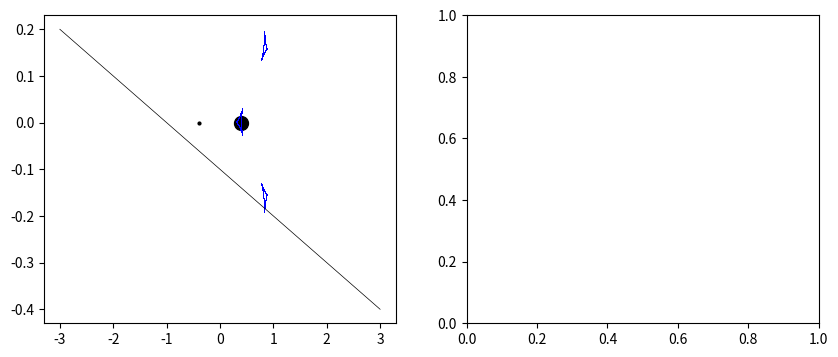

Write the Python code that produced this figure. (Note: this script raises an exception after producing the figure.)
# Code by Y. Tsapras.

import numpy as np
import matplotlib.pyplot as plt
from numpy.polynomial import polynomial as poly
from tqdm import tqdm
import matplotlib.animation as animation

# Parameters to be set by user

# GM1 = mass of object 1 (as a % of total mass) e.g. 0.1
# GM2 = mass of object 2 (as a % of total mass) e.g  0.9
# D = half binary separation (between components) in Einstein radii
# cof1, cof2 = trajectory coefficients (trajectory of the 
#              form Y = cof1 * X + cof2 [[use small values]])

GM1, GM2, D, cof1, cof2 = 0.01, 0.99, 0.4, 0.1, -0.1

# Define the number of points (NPN) to use for the trajectory
# Trajectory from -XLM to +XLM R_E (sets the plot limits)
# frames is the number of frames to generate for the animation
XLM, NPN, frames = 3, 4000, 90

# Define the number of source positions to use to fill the image
angles = np.radians(np.arange(0, 360))
rnum = np.arange(0., 30.) / 900.0 + 0.01

#########################################################################
def bin_ima(GM1, GM2, D, XS, YS):
    """
    Solve binary gravitational lens equation for image positions, magnifications, and parities.

    Parameters:
        GM1, GM2: Mass fractions of lens components (GM1 + GM2 = 1)
        D: Half binary separation in Einstein radii
        XS, YS: Source position coordinates (units of Einstein radius)

    Returns:
        result: (5,4) array [XI, YI, AI, IP] with:
                XI, YI: Image x,y coordinates
                AI: Magnifications of images
                IP: Image parities (-1, 0, +1)
    """

    # Complex representation of lens positions and source position
    Z1 = complex(-D, 0.0)
    Z2 = complex(D, 0.0)
    ZS = complex(XS, YS)
    ZSC = complex(XS, -YS)
    ZSS = ZS * ZSC

    # Intermediate quantities for polynomial coefficients
    HSM = (GM1 + GM2) / 2.0
    HDM = (GM2 - GM1) / 2.0
    Z1_sq = Z1**2

    # Coefficients of the 5th-order polynomial (from Schneider & Weiss)
    ZC = np.zeros(6, dtype=complex)
    ZC[0] = Z1_sq * (4*HDM**2*ZS + Z1*(4*HSM*HDM + 4*HDM*ZSS +
             Z1*(2*HSM*ZSC + ZSS*ZSC - Z1*(2*HDM + Z1*ZS))))
    ZC[1] = -Z1*(8*HSM*HDM*ZS + Z1*(4*(HDM**2 + HSM**2) + 4*HSM*ZSS +
             Z1*(4*HDM*ZSC + Z1*(ZSC**2 - Z1_sq))))
    ZC[2] = 4*HSM**2*ZS + Z1*(4*HSM*HDM - 4*HDM*ZSS +
             Z1*(-2*ZSS*ZSC + Z1*(4*HDM + 2*ZS*Z1)))
    ZC[3] = 4*HSM*ZSS + Z1*(4*HDM*ZSC + Z1*(2*ZSC**2 - 2*Z1_sq))
    ZC[4] = ZSC*(ZSS - 2*HSM) - Z1*(2*HDM + ZS*Z1)
    ZC[5] = Z1_sq - ZSC**2

    # Solve polynomial for image positions
    ZI = poly.polyroots(ZC)

    # Prepare result array
    result = np.zeros((5, 4))
    result[:, 0] = ZI.real  # XI
    result[:, 1] = ZI.imag  # YI

    # Calculate lens equation and magnifications
    ZIC = np.conjugate(ZI)
    ZDC1 = ZIC - Z1
    ZDC2 = ZIC - Z2
    ZB = GM1/ZDC1 + GM2/ZDC2
    ZE = ZI - ZB
    ZD = GM1/ZDC1**2 + GM2/ZDC2**2

    AJ = 1.0 / (1.0 - np.abs(ZD)**2)
    result[:, 2] = AJ.real  # AI (magnifications)

    # Determine image parities
    EP = 1e-2
    for i in range(5):
        separation = np.abs(ZE[i] - ZS)
        if separation <= EP:
            if AJ[i] > 0:
                IP = 1
            elif AJ[i] < 0:
                IP = -1
            else:
                IP = 0
        else:
            IP = 0
        result[i, 3] = IP

    return result

#########################################################################

# Pre-calculate trajectory
# X,Y coords of source and magnification ASA
XSA = np.linspace(-XLM, XLM, NPN)
YSA = -cof1 * XSA + cof2
ASA = np.array([np.sum(bin_ima(GM1, GM2, D, x, y)[:, 2] * bin_ima(GM1, GM2, D, x, y)[:, 3]) for x, y in zip(XSA, YSA)])

# Critical and caustic curves calculation
# Initialize arrays holding critical curve and caustic points
critical_points_x1, critical_points_y1 = np.array([]), np.array([])
critical_points_x2, critical_points_y2 = np.array([]), np.array([])
caustic_points_x1, caustic_points_y1  = np.array([]), np.array([])
caustic_points_x2, caustic_points_y2  = np.array([]), np.array([])

# Set plot limits
XLM = 3 # Trajectory from -XLM to +XLM R_E

use_criticals = False

IP  = -1
GM2 = 1 - GM1
RE1, ZR1 = np.sqrt(GM1), np.sqrt(GM1)
RE2, ZR2 = np.sqrt(GM2), np.sqrt(GM2)
D2 = D * D
D4 = D2 * D2

NR = 300000 # Points to use to plot critical curves and caustics
DR = 0.00001 # Used to define the sampling density of the caustics

# Estimate criticals and caustics
# Perform repeat calculations with masses swapped over
for IQ in range(0,2):
    IR = np.arange(1, NR)
    # Define some variables that are used repeatedly
    R = IR * DR
    R2 = R * R
    R4 = R2 * R2
    GM1S = GM1 * GM1
    GM2S = GM2 * GM2
    GMXM = GM1 * GM2
    R2P = R2 + 4 * D2
    R4M = R4 - GM2S
    # Polynomial coeffs A, B, C
    # as described in Schneider & Weiss 1986 (eqn 9b)
    A = 16 * D2 * R2 * (R4M - GMXM)
    B = 8 * R * D * (GMXM * R2 - (R2 + 4 * D2) * R4M)
    C = (R2P * R2P) * R4M - GM1S * R4 \
       - 2 * GMXM * R2 * (R2 + 4 * D2)
    C = C + 16 * GM1 * GM2 * D2 * R2
    # Calculate the determinant DT
    DT = B * B - 4 * A * C
    # When the determinant is >= 0 calculate the values of cos(theta) C1, C2
    DTge0 = np.compress(DT >= 0, DT)
    # Modify relevant arrays accordingly
    R_DTgt0 = np.compress(DT >= 0, R)
    R2_DTgt0 = np.compress(DT >= 0, R2)
    B_DTgt0 = np.compress(DT >= 0, B)
    A_DTgt0 = np.compress(DT >= 0, A)
    # Evaluate C1, C2
    C1 = (-B_DTgt0 + np.sqrt(DTge0))/(2 * A_DTgt0)
    C2 = (-B_DTgt0 - np.sqrt(DTge0))/(2 * A_DTgt0)
    # When abs(C1) or abs(C2) are <=1 append point to critical and caustic curves
    # Isolate the indexes of where the absolute values of C1 and C2 are <= 1
    idxC1le1 = ((np.abs(C1) <= 1)).nonzero()
    idxC2le1 = ((np.abs(C2) <= 1)).nonzero()
    # Set up subsamples from relevant arrays
    Rmod2_C1 = R_DTgt0[idxC1le1]
    R2mod2_C1 = R2_DTgt0[idxC1le1]
    Rmod2_C2 = R_DTgt0[idxC2le1]
    R2mod2_C2 = R2_DTgt0[idxC2le1]
    X1, X2 = Rmod2_C1 * C1[idxC1le1], Rmod2_C2 * C2[idxC2le1]
    S1, S2 = np.sqrt(1.0 - C1[idxC1le1] * C1[idxC1le1]), \
	    np.sqrt(1.0 - C2[idxC2le1] * C2[idxC2le1])
    Y1, Y2 = Rmod2_C1 * S1, Rmod2_C2 * S2
    X_C1, X_C2  = X1 - D, X2 - D
    Y_C1, Y_C2  = Y1, Y2
    PXCRIT_C1, PYCRIT_C1 = IP * X_C1, IP * Y_C1
    PXCRIT_C2, PYCRIT_C2 = IP * X_C2, IP * Y_C2
    # Append to critical points 
    critical_points_x1 = np.append(critical_points_x1, PXCRIT_C1)
    critical_points_x1 = np.append(critical_points_x1, PXCRIT_C2)
    critical_points_x2 = np.append(critical_points_x2, PXCRIT_C1)
    critical_points_x2 = np.append(critical_points_x2, PXCRIT_C2)
    critical_points_y1 = np.append(critical_points_y1, PYCRIT_C1)
    critical_points_y1 = np.append(critical_points_y1, PYCRIT_C2)
    critical_points_y2 = np.append(critical_points_y2, -PYCRIT_C1)
    critical_points_y2 = np.append(critical_points_y2, -PYCRIT_C2)
    # Set up arrays to use for mapping to caustics
    RD2_C1, RD2_C2 = R2mod2_C1 + 4 * D2,  R2mod2_C2 + 4 * D2
    UP1_C1, UP1_C2 = X1 - 2 * D, X2 - 2 * D
    UP2_C1, UP2_C2 = X1, X2
    DN1_C1, DN1_C2 = RD2_C1 - 4 * D * X1, RD2_C2 - 4 * D * X2
    DN2_C1, DN2_C2 = R2mod2_C1, R2mod2_C2
    # Map critical curves to caustics
    XC_C1, XC_C2 = X1 - GM1 * (UP1_C1/DN1_C1) - GM2 * (UP2_C1/DN2_C1), \
    	  X2 - GM1 * (UP1_C2/DN1_C2) - GM2 * (UP2_C2/DN2_C2)
    XC_C1, XC_C2 = XC_C1 - D, XC_C2 - D
    YC_C1, YC_C2 = Y1 * (1.0 - GM1/DN1_C1 - GM2/DN2_C1), \
		  Y2 * (1.0 - GM1/DN1_C2 - GM2/DN2_C2)
    PXCAUS_C1, PXCAUS_C2 = IP * XC_C1, IP * XC_C2
    PYCAUS_C1, PYCAUS_C2 = IP * YC_C1, IP * YC_C2
    # Append to caustic points
    caustic_points_x1 = np.append(caustic_points_x1, PXCAUS_C1)
    caustic_points_x1 = np.append(caustic_points_x1, PXCAUS_C2)
    caustic_points_x2 = np.append(caustic_points_x2, PXCAUS_C1)
    caustic_points_x2 = np.append(caustic_points_x2, PXCAUS_C2)
    caustic_points_y1 = np.append(caustic_points_y1, PYCAUS_C1)
    caustic_points_y1 = np.append(caustic_points_y1, PYCAUS_C2)
    caustic_points_y2 = np.append(caustic_points_y2, -PYCAUS_C1)
    caustic_points_y2 = np.append(caustic_points_y2, -PYCAUS_C2)
    # Swap the masses and repeat the calculation
    GM0 = GM1
    GM1 = GM2
    GM2 = GM0
    IP = -IP

# Set up figure and axes
fig, (ax1, ax2) = plt.subplots(1, 2, figsize=(10, 4))

# Animation initialization
def init():
    ax1.set_xlim(-XLM, XLM)
    ax1.set_ylim(-2, 2)
    ax1.grid(True)
    ax1.set_xlabel(r'$x/R_E$', fontsize=12)
    ax1.set_ylabel(r'$y/R_E$', fontsize=12)

    ax2.set_xlim(-XLM, XLM)
    ax2.set_yscale('log')
    ax2.grid(True)
    ax2.set_xlabel(r'$x/R_E$', fontsize=12)
    ax2.set_ylabel('Magnification', fontsize=12)

    return []

# Animation update function
def animate(i):
    ax1.clear()
    ax2.clear()

    # Plot primary lens
    ax1.plot([D], [0], 'ko', markersize=10)
    # Plot secondary lens
    ax1.plot([-D], [0], 'ko', markersize=2)
    if use_criticals:
        ax1.plot(critical_points_x1, critical_points_y1, 'r,', markersize=1)
    ax1.plot(caustic_points_x1, caustic_points_y1, 'b,', markersize=1)
    ax1.plot(XSA, YSA, 'k-', lw=0.5)

    # Current source position
    idx = i * NPN // frames
    xs, ys = XSA[idx], YSA[idx]

    # Source and image positions
    src_x, src_y, img_x, img_y = [], [], [], []

    for rs in rnum:
        circle_x = xs + rs * np.cos(angles)
        circle_y = ys + rs * np.sin(angles)
        src_x.extend(circle_x)
        src_y.extend(circle_y)

        for cx, cy in zip(circle_x, circle_y):
            images = bin_ima(GM1, GM2, D, cx, cy)
            valid_images = images[images[:, 3] != 0]
            img_x.extend(valid_images[:, 0])
            img_y.extend(valid_images[:, 1])

    ax1.plot(src_x, src_y, 'b.', markersize=1)
    ax1.plot(img_x, img_y, 'g.', markersize=1)
    ax1.grid(True)
    ax1.set_xlim(-XLM, XLM)
    ax1.set_ylim(-2, 2)

    # Magnification plot
    ax2.plot(XSA, ASA, 'b-', lw=0.5)
    ax2.plot(xs, ASA[idx], 'ro')
    ax2.set_yscale('log')
    ax2.set_xlim(-XLM, XLM)
    ax2.grid(True)

    return []

# Create animation
ani = animation.FuncAnimation(fig, animate, init_func=init, frames=tqdm(range(frames)), interval=100)

# Save as MP4
ani.save('binary_microlensing_event2.mp4', writer='ffmpeg', fps=10)
#plt.show()
plt.close(fig)
print("Animation complete: 'binary_microlensing_event2.mp4'")
